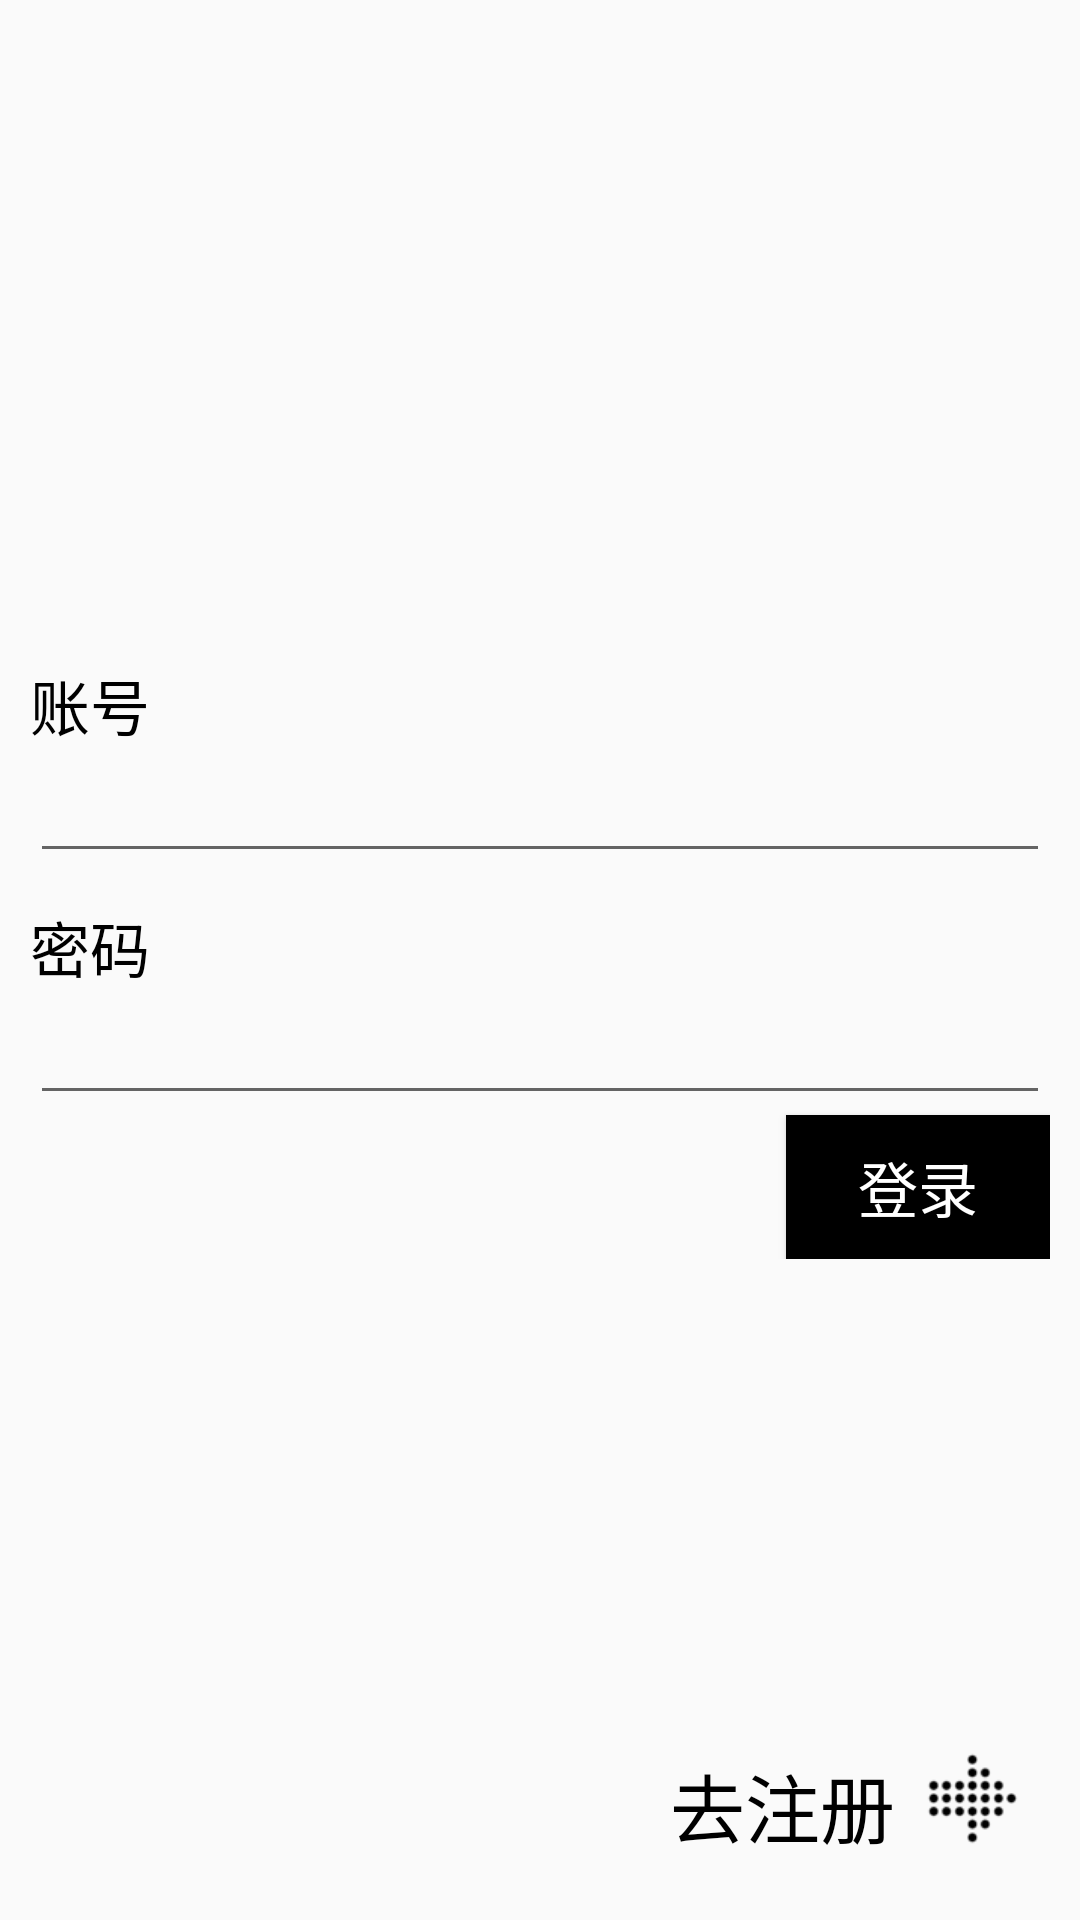

The Android layout XML behind this screen, and the referenced resources:
<!-- AndroidManifest.xml: application theme AppTheme -->
<!-- res/layout/activity_login.xml -->
<?xml version="1.0" encoding="utf-8"?>
<RelativeLayout xmlns:android="http://schemas.android.com/apk/res/android"
                android:layout_width="match_parent"
                android:layout_height="match_parent"
                android:padding="10dip">

    <LinearLayout
        android:id="@+id/layout_login"
        android:layout_centerInParent="true"
        android:layout_width="match_parent"
        android:layout_height="wrap_content"
        android:orientation="vertical">

        <TextView
            android:layout_width="wrap_content"
            android:layout_height="wrap_content"
            android:text="@string/login_activity_acount"
            android:textColor="@color/black"
            android:textSize="20dip"/>

        <EditText
            android:id="@+id/edit_acount_login"
            android:inputType="phone"
            android:layout_width="match_parent"
            android:layout_height="wrap_content"/>

        <TextView
            android:layout_width="wrap_content"
            android:layout_height="wrap_content"
            android:layout_marginTop="10dip"
            android:text="@string/login_activity_password"
            android:textColor="@color/black"
            android:textSize="20dip"/>

        <EditText
            android:id="@+id/edit_password_login"
            android:inputType="textPassword"
            android:layout_width="match_parent"
            android:layout_height="wrap_content"/>
        <Button
            android:id="@+id/btn_login"
            android:layout_gravity="right"
            android:textColor="@color/white"
            android:background="@color/black"
            android:textSize="20dip"
            android:text="@string/login_activity_login"
            android:layout_width="wrap_content"
            android:layout_height="wrap_content"/>
    </LinearLayout>


    <LinearLayout
        android:id="@+id/layout_sign_in"
        android:visibility="gone"
        android:layout_centerInParent="true"
        android:layout_width="match_parent"
        android:layout_height="wrap_content"
        android:orientation="vertical">

        <TextView
            android:layout_width="wrap_content"
            android:layout_height="wrap_content"
            android:text="@string/login_activity_acount"
            android:textColor="@color/black"
            android:textSize="20dip"/>

        <EditText
            android:id="@+id/edit_sign_acount"
            android:layout_width="match_parent"
            android:layout_height="wrap_content"/>

        <TextView
            android:layout_width="wrap_content"
            android:layout_height="wrap_content"
            android:layout_marginTop="10dip"
            android:text="@string/login_activity_password"
            android:textColor="@color/black"
            android:textSize="20dip"/>

        <EditText
            android:id="@+id/edit_sign_password"
            android:inputType="textPassword"
            android:layout_width="match_parent"
            android:layout_height="wrap_content"/>
        <TextView
            android:layout_width="wrap_content"
            android:layout_height="wrap_content"
            android:layout_marginTop="10dip"
            android:text="@string/login_activity_nickname"
            android:textColor="@color/black"
            android:textSize="20dip"/>

        <EditText
            android:id="@+id/edit_sign_nickname"
            android:layout_width="match_parent"
            android:layout_height="wrap_content"/>
        <Button
            android:id="@+id/btn_sign_in"
            android:layout_gravity="right"
            android:textColor="@color/white"
            android:background="@color/black"
            android:textSize="20dip"
            android:text="@string/login_activity_signin"
            android:layout_width="wrap_content"
            android:layout_height="wrap_content"/>
    </LinearLayout>

    <LinearLayout
        android:id="@+id/layout_btn_go"
        android:orientation="horizontal"
        android:layout_alignParentBottom="true"
        android:layout_alignParentRight="true"
        android:layout_marginBottom="10dip"
        android:layout_marginRight="10dip"
        android:layout_width="wrap_content"
        android:layout_height="wrap_content">
    <TextView
        android:textSize="25dip"
        android:paddingRight="10dip"
        android:textColor="@color/black"
        android:id="@+id/btn_go"
        android:text="@string/login_activity_go_signin"
        android:layout_width="wrap_content"
        android:layout_height="wrap_content"/>
        <ImageView
            android:src="@mipmap/ic_go_64"
            android:layout_width="wrap_content"
            android:layout_height="wrap_content"/>
    </LinearLayout>
</RelativeLayout>
<!-- resources referenced by this layout -->
<resources>
  <color name="black">#000000</color>
  <color name="white">#FFFFFF</color>
  <!-- mipmap ic_go_64: png bitmap (mipmap-xhdpi, 2295 bytes) -->
  <string name="login_activity_acount">账号</string>
  <string name="login_activity_go_signin">去注册</string>
  <string name="login_activity_login">登录</string>
  <string name="login_activity_nickname">昵称</string>
  <string name="login_activity_password">密码</string>
  <string name="login_activity_signin">注册</string>
  <style name="AppTheme" parent="Theme.AppCompat.Light.DarkActionBar">
          
          <item name="colorPrimary">@color/colorPrimary</item>
          <item name="colorPrimaryDark">@color/colorPrimaryDark</item>
          <item name="colorAccent">@color/colorAccent</item>
      </style>
  <color name="colorPrimary">#000000</color>
  <color name="colorPrimaryDark">#000000</color>
  <color name="colorAccent">#000000</color>
</resources>
